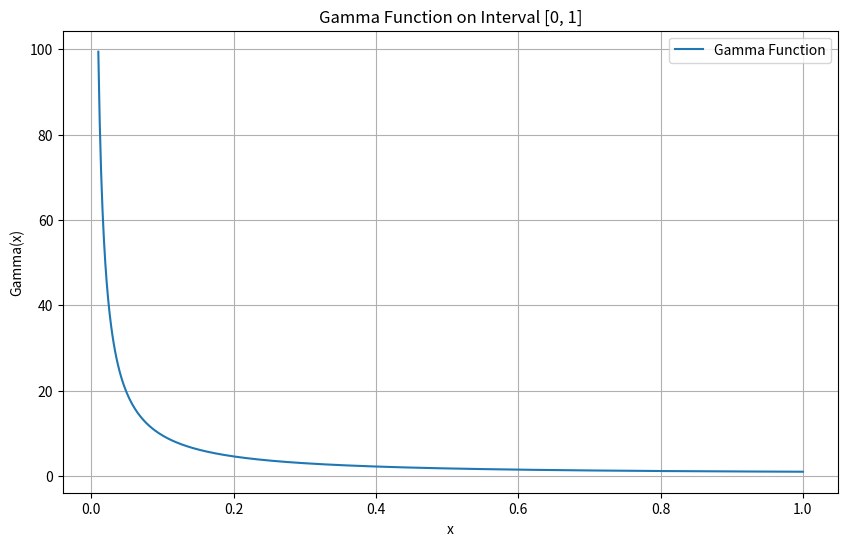

Reproduce this figure in Python.
import matplotlib.pyplot as plt
import numpy as np
from scipy.special import gamma

# Définition de l'intervalle
x = np.linspace(0.01, 1, 500)  # Start from 0.01 to avoid division by zero

# Calcul de la fonction Gamma
y = gamma(x)

# Création du plot
plt.figure(figsize=(10, 6))
plt.plot(x, y, label='Gamma Function')

plt.title('Gamma Function on Interval [0, 1]')
plt.xlabel('x')
plt.ylabel('Gamma(x)')
plt.legend()
plt.grid(True)
plt.show()
